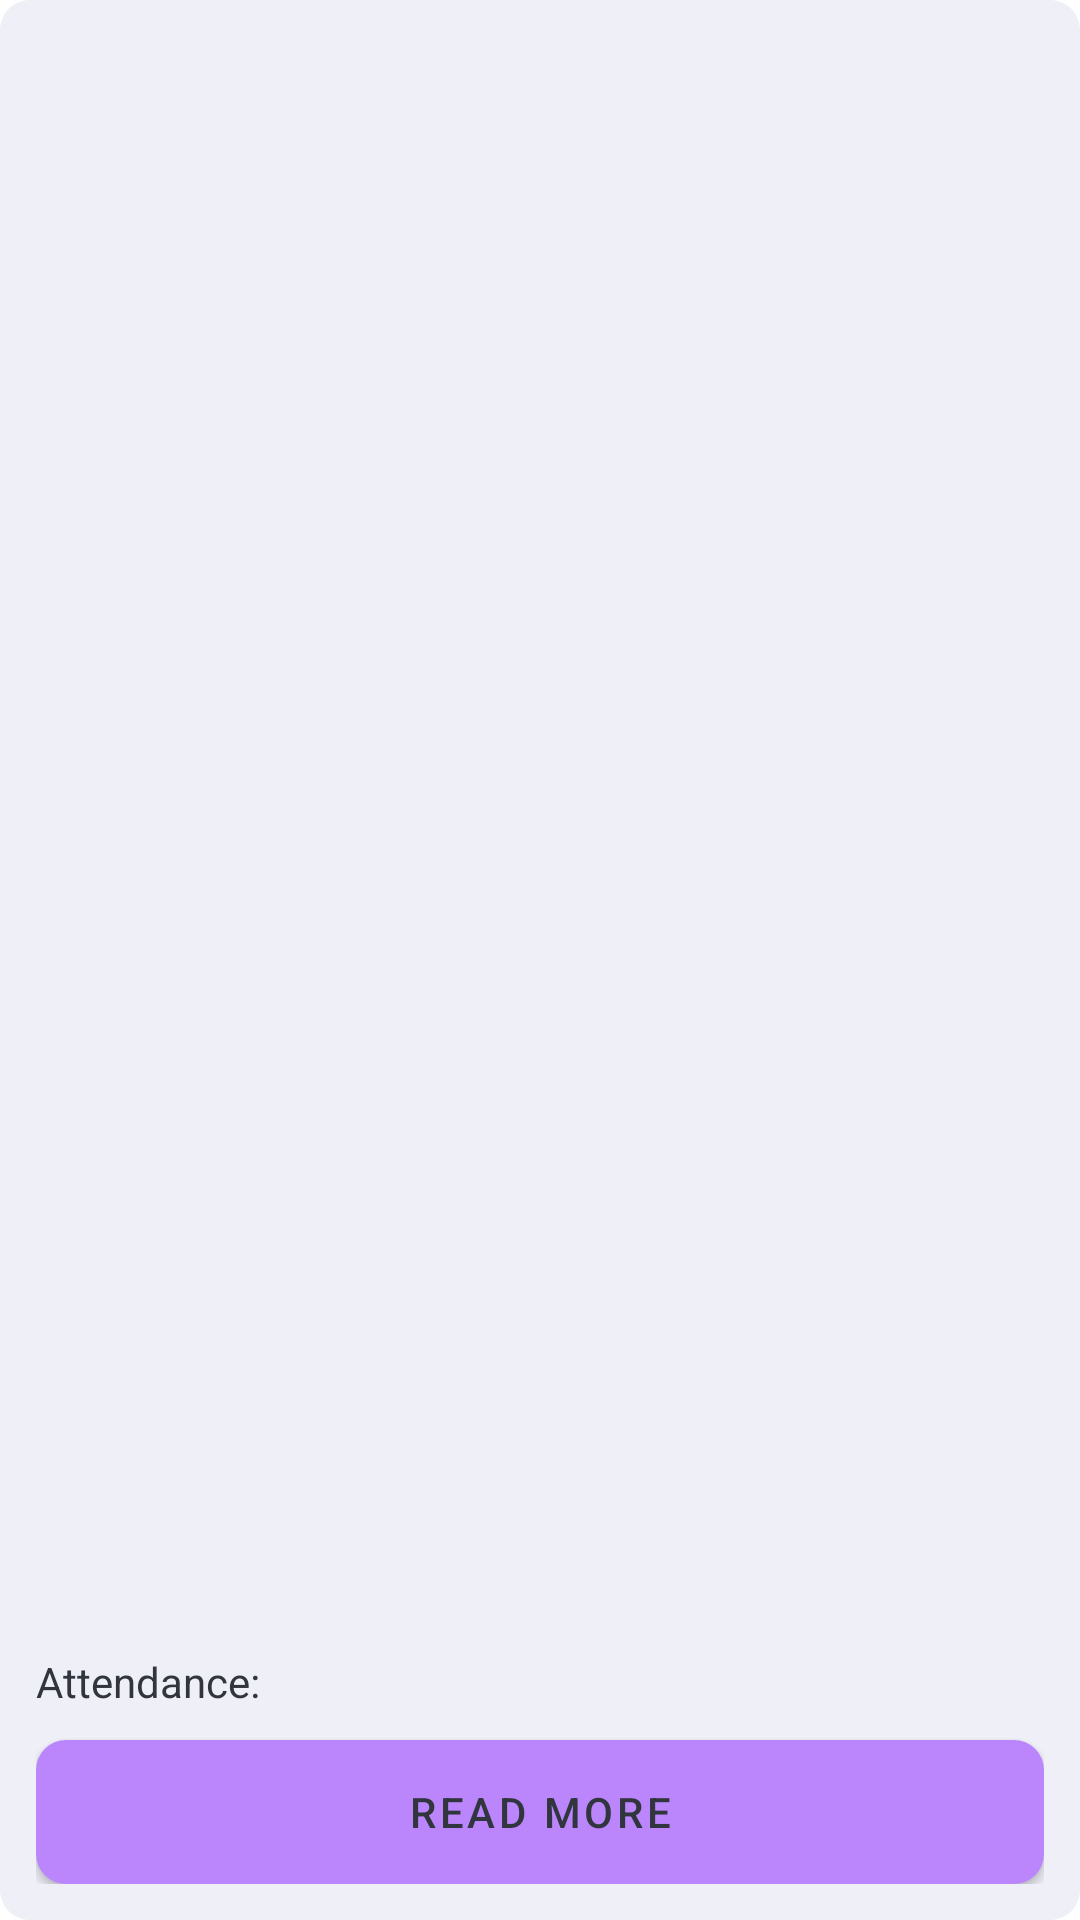

Reconstruct the res/layout file that produces this screen, plus the resources it refers to.
<!-- AndroidManifest.xml: application theme Theme.AndroidProject -->
<!-- res/layout/upcoming_event.xml -->
<?xml version="1.0" encoding="utf-8"?>
        <LinearLayout
            xmlns:android="http://schemas.android.com/apk/res/android"
            android:layout_width="match_parent"
            android:layout_height="400dp"
            android:layout_marginStart="30dp"
            android:layout_marginEnd="30dp"
            android:background="@drawable/rounded_corners"
            android:backgroundTint="@color/WhiteGrey"
            android:orientation="vertical"
            android:padding="12dp">

            <TextView
                android:id="@+id/eventTitleTextView"
                android:layout_width="match_parent"
                android:layout_height="wrap_content"
                android:layout_marginBottom="10dp"
                android:textSize="32sp"
                android:textColor="@color/Grey"/>

            <TextView
                android:id="@+id/eventThemeTextView"
                android:layout_width="match_parent"
                android:layout_height="wrap_content"
                android:layout_marginBottom="10dp"
                android:textSize="25sp"
                android:textColor="@color/Grey"/>

            <TextView
                android:id="@+id/eventDescTextView"
                android:layout_width="match_parent"
                android:layout_height="wrap_content"
                android:textSize="20sp"
                android:textColor="@color/Grey"/>

            <View
                android:layout_width="0dp"
                android:layout_height="0dp"
                android:layout_weight="1" />
            <LinearLayout
                android:layout_width="wrap_content"
                android:layout_height="wrap_content"
                android:layout_marginBottom="10dp">

                <TextView
                    android:layout_width="wrap_content"
                    android:layout_height="wrap_content"
                    android:text="@string/attendance_status"
                    android:textColor="@color/AlmostBlack"/>
                <TextView
                    android:id="@+id/attendance_status"
                    android:layout_width="wrap_content"
                    android:layout_height="wrap_content"
                    android:textColor="@color/Orange"/>
            </LinearLayout>

            <Button
                android:id="@+id/eventInfoBtn"
                android:layout_width="match_parent"
                android:layout_height="wrap_content"
                android:layout_gravity="bottom"
                android:background="@drawable/rounded_corners"
                android:text="@string/read_more"
                android:textSize="14sp"
                android:textColor="@color/AlmostBlack"/>

        </LinearLayout>
<!-- resources referenced by this layout -->
<resources>
  <color name="AlmostBlack">#31353d</color>
  <color name="Grey">#707070</color>
  <color name="Orange">#ffae1a</color>
  <color name="WhiteGrey">#eeeff7</color>
  <!-- drawable rounded_corners (drawable) -->
  <?xml version="1.0" encoding="utf-8"?>
  <shape xmlns:android="http://schemas.android.com/apk/res/android">
      <corners android:radius="10dp" />
      <solid android:color="#92cdcf" />
  </shape>
  <string name="attendance_status">Attendance:</string>
  <string name="read_more">Read more</string>
  <style name="Theme.AndroidProject" parent="Theme.MaterialComponents.DayNight.NoActionBar">
          
          <item name="colorPrimary">@color/purple_200</item>
          <item name="colorPrimaryVariant">@color/purple_700</item>
          <item name="colorOnPrimary">@color/black</item>
          
          <item name="colorSecondary">@color/teal_200</item>
          <item name="colorSecondaryVariant">@color/teal_200</item>
          <item name="colorOnSecondary">@color/black</item>
          
          <item name="android:statusBarColor" tools:targetApi="l">?attr/colorPrimaryVariant</item>
          
      </style>
  <color name="purple_200">#FFBB86FC</color>
  <color name="purple_700">#FF3700B3</color>
  <color name="black">#FF000000</color>
  <color name="teal_200">#FF03DAC5</color>
</resources>
